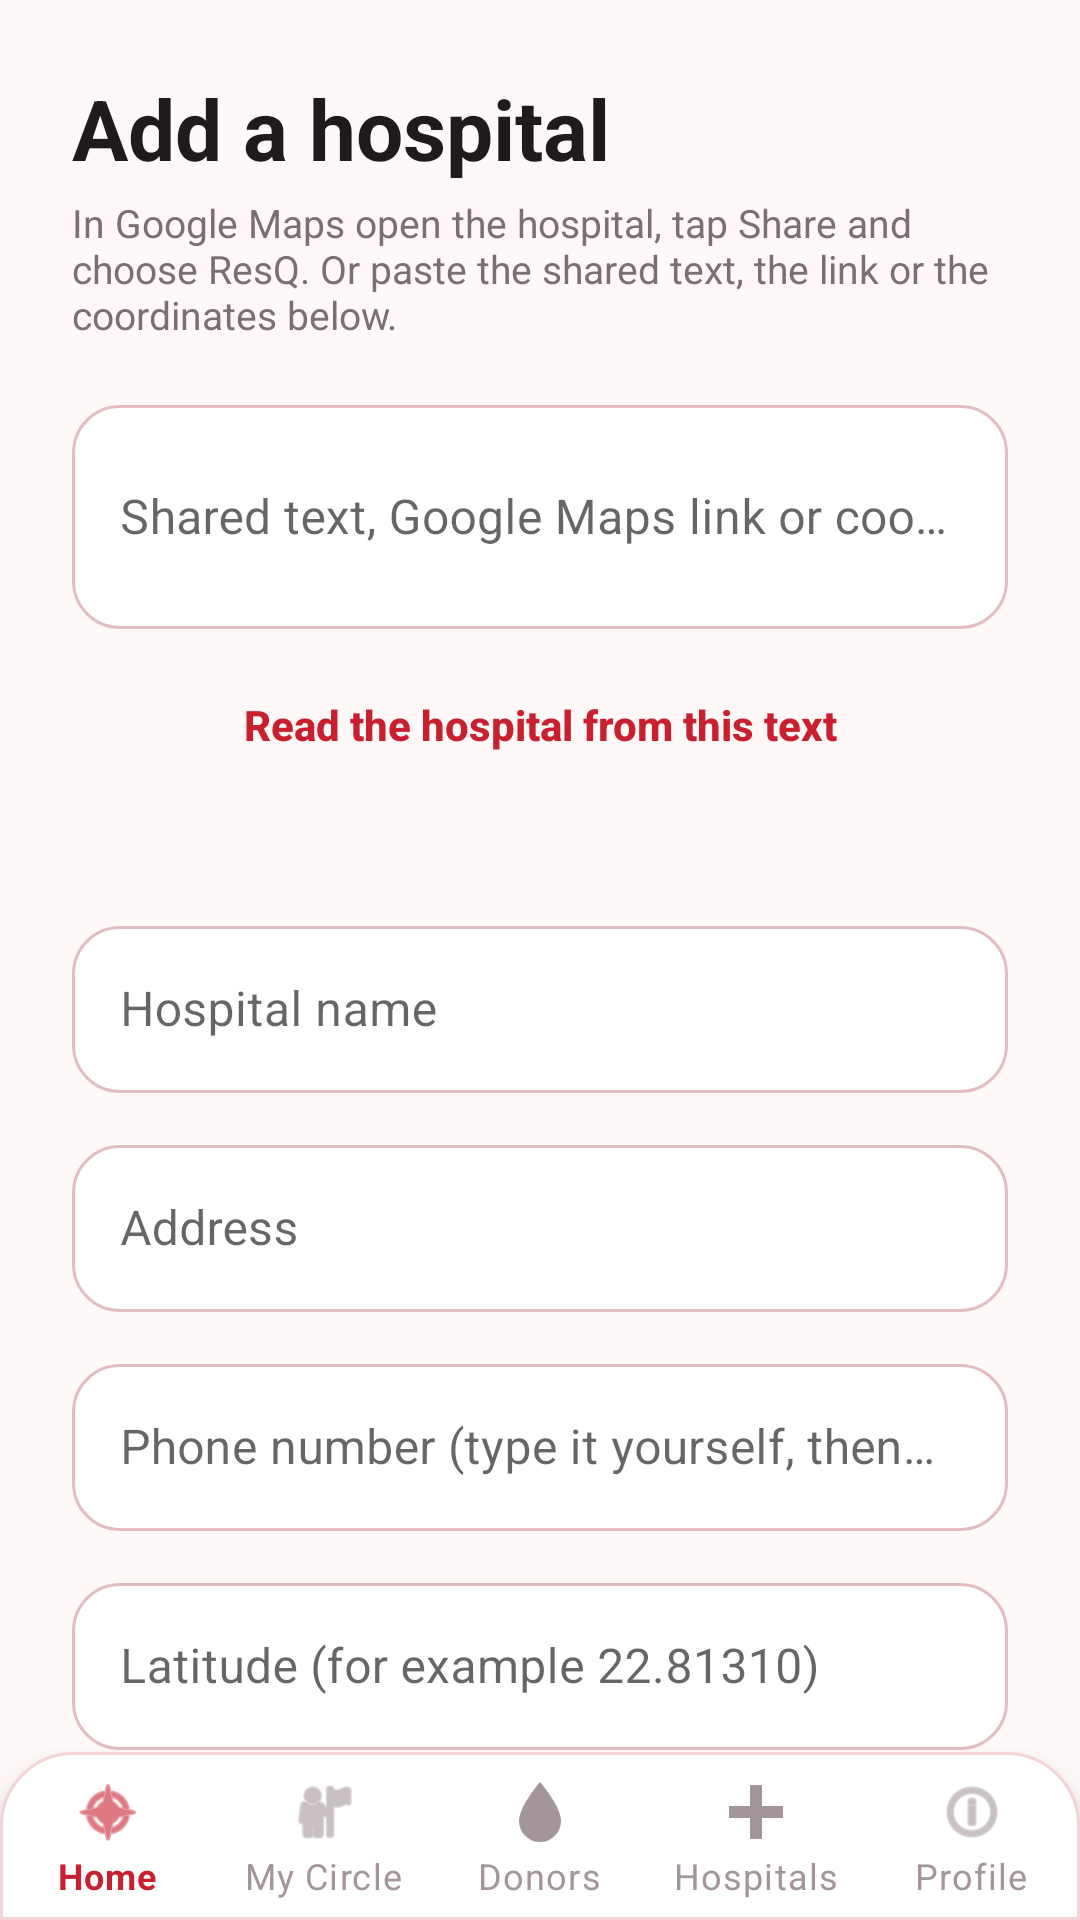

Here is an Android app screen rendered from its layout file. Give the layout XML and the strings, colors and styles it references.
<!-- AndroidManifest.xml: application theme Theme.ResQ -->
<!-- res/layout/activity_add_hospital.xml -->
<?xml version="1.0" encoding="utf-8"?>
<LinearLayout xmlns:android="http://schemas.android.com/apk/res/android"
    android:layout_width="match_parent"
    android:layout_height="match_parent"
    android:background="@color/background_light"
    android:fitsSystemWindows="true"
    android:orientation="vertical">

    <androidx.core.widget.NestedScrollView
        xmlns:android="http://schemas.android.com/apk/res/android"
        android:layout_width="match_parent"
        android:layout_height="0dp"
        android:layout_weight="1"
        android:fillViewport="true">

        <LinearLayout
            android:layout_width="match_parent"
            android:layout_height="wrap_content"
            android:orientation="vertical"
            android:paddingTop="24dp"
            android:paddingBottom="24dp"
            android:paddingStart="@dimen/content_h_padding"
            android:paddingEnd="@dimen/content_h_padding">

            <TextView
                android:layout_width="wrap_content"
                android:layout_height="wrap_content"
                android:text="Add a hospital"
                android:textColor="@color/text_primary"
                android:textSize="28sp"
                android:textStyle="bold" />

            <TextView
                android:layout_width="match_parent"
                android:layout_height="wrap_content"
                android:layout_marginTop="4dp"
                android:text="In Google Maps open the hospital, tap Share and choose ResQ. Or paste the shared text, the link or the coordinates below."
                android:textColor="@color/text_secondary"
                android:textSize="13sp" />

            <com.google.android.material.textfield.TextInputLayout
                android:id="@+id/tilLink"
                style="@style/Widget.ResQ.TextInput"
                android:layout_width="match_parent"
                android:layout_height="wrap_content"
                android:layout_marginTop="16dp"
                android:hint="Shared text, Google Maps link or coordinates">

                <com.google.android.material.textfield.TextInputEditText
                    android:id="@+id/etLink"
                    android:layout_width="match_parent"
                    android:layout_height="wrap_content"
                    android:inputType="textMultiLine"
                    android:minLines="2" />
            </com.google.android.material.textfield.TextInputLayout>

            <Button
                android:id="@+id/btnRead"
                style="@style/Widget.ResQ.Button.Outlined"
                android:layout_width="match_parent"
                android:layout_height="wrap_content"
                android:layout_marginTop="8dp"
                android:text="Read the hospital from this text" />

            <ProgressBar
                android:id="@+id/progress"
                style="?android:attr/progressBarStyleHorizontal"
                android:layout_width="match_parent"
                android:layout_height="wrap_content"
                android:indeterminate="true"
                android:visibility="gone" />

            <TextView
                android:id="@+id/tvReadStatus"
                android:layout_width="match_parent"
                android:layout_height="wrap_content"
                android:layout_marginTop="4dp"
                android:textColor="@color/text_secondary"
                android:textSize="13sp" />

            <com.google.android.material.textfield.TextInputLayout
                android:id="@+id/tilName"
                style="@style/Widget.ResQ.TextInput"
                android:layout_width="match_parent"
                android:layout_height="wrap_content"
                android:layout_marginTop="16dp"
                android:hint="Hospital name">

                <com.google.android.material.textfield.TextInputEditText
                    android:id="@+id/etName"
                    android:layout_width="match_parent"
                    android:layout_height="wrap_content"
                    android:inputType="textCapWords" />
            </com.google.android.material.textfield.TextInputLayout>

            <com.google.android.material.textfield.TextInputLayout
                android:id="@+id/tilAddress"
                style="@style/Widget.ResQ.TextInput"
                android:layout_width="match_parent"
                android:layout_height="wrap_content"
                android:layout_marginTop="12dp"
                android:hint="Address">

                <com.google.android.material.textfield.TextInputEditText
                    android:id="@+id/etAddress"
                    android:layout_width="match_parent"
                    android:layout_height="wrap_content"
                    android:inputType="textPostalAddress" />
            </com.google.android.material.textfield.TextInputLayout>

            <com.google.android.material.textfield.TextInputLayout
                android:id="@+id/tilPhone"
                style="@style/Widget.ResQ.TextInput"
                android:layout_width="match_parent"
                android:layout_height="wrap_content"
                android:layout_marginTop="12dp"
                android:hint="Phone number (type it yourself, then call to check it)">

                <com.google.android.material.textfield.TextInputEditText
                    android:id="@+id/etPhone"
                    android:layout_width="match_parent"
                    android:layout_height="wrap_content"
                    android:inputType="phone" />
            </com.google.android.material.textfield.TextInputLayout>

            <com.google.android.material.textfield.TextInputLayout
                android:id="@+id/tilLat"
                style="@style/Widget.ResQ.TextInput"
                android:layout_width="match_parent"
                android:layout_height="wrap_content"
                android:layout_marginTop="12dp"
                android:hint="Latitude (for example 22.81310)">

                <com.google.android.material.textfield.TextInputEditText
                    android:id="@+id/etLat"
                    android:layout_width="match_parent"
                    android:layout_height="wrap_content"
                    android:inputType="numberDecimal|numberSigned" />
            </com.google.android.material.textfield.TextInputLayout>

            <com.google.android.material.textfield.TextInputLayout
                android:id="@+id/tilLng"
                style="@style/Widget.ResQ.TextInput"
                android:layout_width="match_parent"
                android:layout_height="wrap_content"
                android:layout_marginTop="12dp"
                android:hint="Longitude (for example 89.55628)">

                <com.google.android.material.textfield.TextInputEditText
                    android:id="@+id/etLng"
                    android:layout_width="match_parent"
                    android:layout_height="wrap_content"
                    android:inputType="numberDecimal|numberSigned" />
            </com.google.android.material.textfield.TextInputLayout>

            <com.google.android.material.switchmaterial.SwitchMaterial
                android:id="@+id/switchEmergency"
                android:layout_width="match_parent"
                android:layout_height="wrap_content"
                android:layout_marginTop="16dp"
                android:text="Has a 24-hour emergency department" />

            <Button
                android:id="@+id/btnSave"
                android:layout_width="match_parent"
                android:layout_height="56dp"
                android:layout_marginTop="24dp"
                android:text="Save hospital"
                android:textSize="16sp" />
        </LinearLayout>
    </androidx.core.widget.NestedScrollView>

    <include
        layout="@layout/bottom_nav"
        android:layout_width="match_parent"
        android:layout_height="wrap_content" />
</LinearLayout>
<!-- res/layout/bottom_nav.xml (included above) -->
<?xml version="1.0" encoding="utf-8"?>
<com.google.android.material.bottomnavigation.BottomNavigationView
    xmlns:android="http://schemas.android.com/apk/res/android"
    xmlns:app="http://schemas.android.com/apk/res-auto"
    android:id="@+id/bottomNavigation"
    android:layout_width="match_parent"
    android:layout_height="wrap_content"
    android:background="@drawable/bg_bottom_nav"
    app:elevation="8dp"
    app:itemIconTint="@color/nav_item_color"
    app:itemTextColor="@color/nav_item_color"
    app:labelVisibilityMode="labeled"
    app:menu="@menu/bottom_nav_menu" />
<!-- resources referenced by this layout -->
<resources>
  <color name="background_light">#FFF8F8</color>
  <color name="text_primary">#1F1A1B</color>
  <color name="text_secondary">#7B6F72</color>
  <dimen name="content_h_padding">24dp</dimen>
  <!-- drawable bg_bottom_nav (drawable) -->
  <?xml version="1.0" encoding="utf-8"?>
  <shape xmlns:android="http://schemas.android.com/apk/res/android" android:shape="rectangle">
      <solid android:color="@color/surface" />
      <stroke android:width="1dp" android:color="@color/pink_stroke" />
      <corners android:topLeftRadius="24dp" android:topRightRadius="24dp" />
  </shape>
  <style name="Widget.ResQ.Button.Outlined" parent="Widget.MaterialComponents.Button.OutlinedButton">
          <item name="cornerRadius">28dp</item>
          <item name="android:textAllCaps">false</item>
          <item name="android:textStyle">bold</item>
          <item name="android:letterSpacing">0</item>
          <item name="android:textColor">@color/brand_accent</item>
          <item name="strokeColor">@color/brand_accent</item>
          <item name="strokeWidth">1dp</item>
          <item name="rippleColor">@color/pink_card</item>
      </style>
  <style name="Widget.ResQ.TextInput" parent="Widget.MaterialComponents.TextInputLayout.OutlinedBox">
          <item name="boxCornerRadiusTopStart">16dp</item>
          <item name="boxCornerRadiusTopEnd">16dp</item>
          <item name="boxCornerRadiusBottomStart">16dp</item>
          <item name="boxCornerRadiusBottomEnd">16dp</item>
          <item name="boxStrokeColor">@color/input_stroke</item>
          <item name="boxBackgroundColor">@color/surface</item>
          <item name="hintTextColor">@color/brand_accent</item>
      </style>
  <style name="Theme.ResQ" parent="Theme.MaterialComponents.DayNight.NoActionBar">
          <item name="colorPrimary">@color/brand_primary</item>
          <item name="colorPrimaryVariant">@color/brand_dark</item>
          <item name="colorOnPrimary">@color/white</item>
          <item name="colorSecondary">@color/brand_light</item>
          <item name="colorOnSecondary">@color/white</item>
          
          <item name="colorSurface">@color/surface</item>
  
          <item name="android:windowBackground">@color/background_light</item>
          <item name="android:statusBarColor" tools:targetApi="l">@color/background_light</item>
          <item name="android:windowLightStatusBar" tools:targetApi="m">@bool/light_status_bar</item>
  
          <item name="materialButtonStyle">@style/Widget.ResQ.Button</item>
          <item name="textInputStyle">@style/Widget.ResQ.TextInput</item>
          <item name="materialCardViewStyle">@style/Widget.ResQ.Card</item>
      </style>
  <color name="surface">#FFFFFF</color>
  <color name="pink_stroke">#F4D3D7</color>
  <color name="brand_accent">#C8202F</color>
  <color name="pink_card">#FBE0E3</color>
  <color name="brand_primary">#C8202F</color>
  <color name="brand_dark">#6E0613</color>
  <color name="white">#FFFFFF</color>
  <color name="brand_light">#F0525F</color>
  <style name="Widget.ResQ.Button" parent="Widget.MaterialComponents.Button.UnelevatedButton">
          <item name="cornerRadius">28dp</item>
          <item name="android:textAllCaps">false</item>
          <item name="android:textStyle">bold</item>
          <item name="android:letterSpacing">0</item>
          <item name="backgroundTint">@color/brand_primary</item>
      </style>
  <style name="Widget.ResQ.Card" parent="Widget.MaterialComponents.CardView">
          <item name="cardBackgroundColor">@color/surface</item>
          <item name="cardCornerRadius">24dp</item>
          <item name="cardElevation">2dp</item>
          <item name="strokeColor">@color/pink_stroke</item>
          <item name="strokeWidth">1dp</item>
      </style>
</resources>
